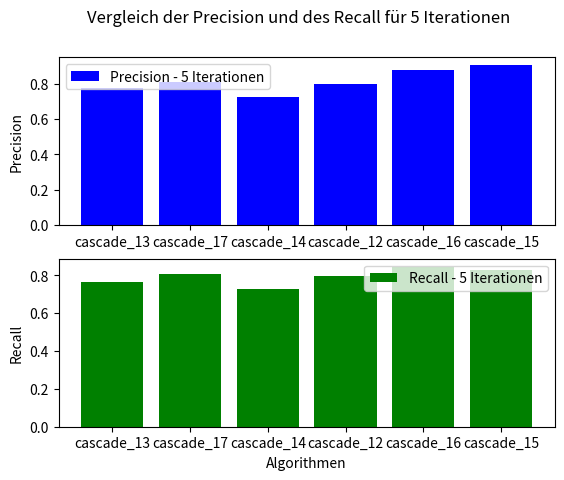
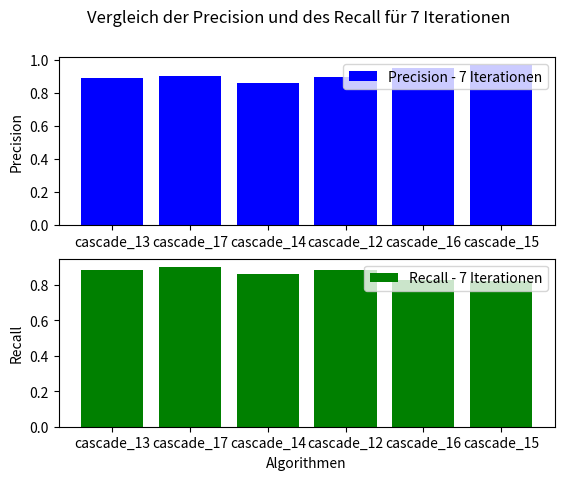

Reproduce these figures in Python, in order.


# data = """
# # cascade_13    -numNeg 7000 -numStages 7  -featureType Haar    -numStages 5: Precision: 0.7777777777777778, Recall: 0.7659574468085106   -numStages 7: Precision: 0.8894009216589862, Recall: 0.8853211009174312
# # cascade_17    -numNeg 3500 -numStages 7  -featureType Haar    -numStages 5: Precision: 0.8073394495412844, Recall: 0.8073394495412844   -numStages 7: Precision: 0.9036697247706422, Recall: 0.9036697247706422
# # cascade_14    -numNeg 1750 -numStages 7  -featureType Haar    -numStages 5: Precision: 0.7247706422018348, Recall: 0.7247706422018348   -numStages 7: Precision: 0.8623853211009175, Recall: 0.8623853211009175
# # cascade_12    -numNeg 1750 -numStages 7  -featureType LBP     -numStages 5: Precision: 0.7978723404255319, Recall: 0.7978723404255319   -numStages 7: Precision: 0.8976744186046511, Recall: 0.8853211009174312
# # cascade_16    -numNeg 3500 -numStages 7  -featureType LBP     -numStages 5: Precision: 0.8783570300157978, Recall: 0.8449848024316109   -numStages 7: Precision: 0.9476439790575916, Recall: 0.8302752293577982
# # cascade_15    -numNeg 7000 -numStages 7  -featureType LBP     -numStages 5: Precision: 0.9045226130653267, Recall: 0.8256880733944955   -numStages 7: Precision: 0.9677419354838710, Recall: 0.8256880733944955
# """


# cascade_13:   -numNeg: 7000 -featureType: Haar    -numStages 5: Precision: 0.7777777777777778, Recall: 0.7659574468085106   -numStages 7: Precision: 0.8894009216589862, Recall: 0.8853211009174312
import re
import matplotlib.pyplot as plt

def extract_metrics(data):
    # Extrahiere Precision und Recall für numStages 5 und 7
    precision_5 = re.search(r'-numStages 5: Precision: (\d+\.\d+), Recall: (\d+\.\d+)', data)
    precision_7 = re.search(r'-numStages 7: Precision: (\d+\.\d+), Recall: (\d+\.\d+)', data)

    if precision_5 and precision_7:
        return float(precision_5.group(1)), float(precision_5.group(2)), float(precision_7.group(1)), float(precision_7.group(2))
    else:
        return None

def main():
    # Die bereitgestellten Informationen
    data = """
    cascade_13 -numNeg 7000 -numStages 7 -featureType Haar -numStages 5: Precision: 0.7777777777777778, Recall: 0.7659574468085106 -numStages 7: Precision: 0.8894009216589862, Recall: 0.8853211009174312
    cascade_17 -numNeg 3500 -numStages 7 -featureType Haar -numStages 5: Precision: 0.8073394495412844, Recall: 0.8073394495412844 -numStages 7: Precision: 0.9036697247706422, Recall: 0.9036697247706422
    cascade_14 -numNeg 1750 -numStages 7 -featureType Haar -numStages 5: Precision: 0.7247706422018348, Recall: 0.7247706422018348 -numStages 7: Precision: 0.8623853211009175, Recall: 0.8623853211009175
    cascade_12 -numNeg 1750 -numStages 7 -featureType LBP -numStages 5: Precision: 0.7978723404255319, Recall: 0.7978723404255319 -numStages 7: Precision: 0.8976744186046511, Recall: 0.8853211009174312
    cascade_16 -numNeg 3500 -numStages 7 -featureType LBP -numStages 5: Precision: 0.8783570300157978, Recall: 0.8449848024316109 -numStages 7: Precision: 0.9476439790575916, Recall: 0.8302752293577982
    cascade_15 -numNeg 7000 -numStages 7 -featureType LBP -numStages 5: Precision: 0.9045226130653267, Recall: 0.8256880733944955 -numStages 7: Precision: 0.9677419354838710, Recall: 0.8256880733944955
    """

    # Extrahiere Metrics
    precision_5, recall_5, precision_7, recall_7 = extract_metrics(data)

    if precision_5 is not None and recall_5 is not None and precision_7 is not None and recall_7 is not None:
        # Erstelle einen Graphen
        algorithms = ['cascade_13', 'cascade_17', 'cascade_14', 'cascade_12', 'cascade_16', 'cascade_15']
        precision_values_5 = [0.7777777777777778, 0.8073394495412844, 0.7247706422018348, 0.7978723404255319, 0.8783570300157978, 0.9045226130653267]
        recall_values_5 = [0.7659574468085106, 0.8073394495412844, 0.7247706422018348, 0.7978723404255319, 0.8449848024316109, 0.8256880733944955]
        precision_values_7 = [0.8894009216589862, 0.9036697247706422, 0.8623853211009175, 0.8976744186046511, 0.9476439790575916, 0.9677419354838710]
        recall_values_7 = [0.8853211009174312, 0.9036697247706422, 0.8623853211009175, 0.8853211009174312, 0.8302752293577982, 0.8256880733944955]

# Precision Werte
        plt.subplot(2, 1, 1)
        plt.bar(algorithms, precision_values_5, color='blue', label='Precision - 5 Iterationen')
        plt.ylabel('Precision')
        plt.legend()

        # Recall Werte
        plt.subplot(2, 1, 2)
        plt.bar(algorithms, recall_values_5, color='green', label='Recall - 5 Iterationen')
        plt.xlabel('Algorithmen')
        plt.ylabel('Recall')
        plt.legend()

        plt.suptitle('Vergleich der Precision und des Recall für 5 Iterationen')
        plt.show()

        # Precision und Recall für 7 Iterationen
        plt.figure()

        # Precision Werte
        plt.subplot(2, 1, 1)
        plt.bar(algorithms, precision_values_7, color='blue', label='Precision - 7 Iterationen')
        plt.ylabel('Precision')
        plt.legend()

        # Recall Werte
        plt.subplot(2, 1, 2)
        plt.bar(algorithms, recall_values_7, color='green', label='Recall - 7 Iterationen')
        plt.xlabel('Algorithmen')
        plt.ylabel('Recall')
        plt.legend()

        plt.suptitle('Vergleich der Precision und des Recall für 7 Iterationen')
        plt.show()


    else:
        print("Fehler beim Extrahieren der Metriken.")

if __name__ == "__main__":
    main()



